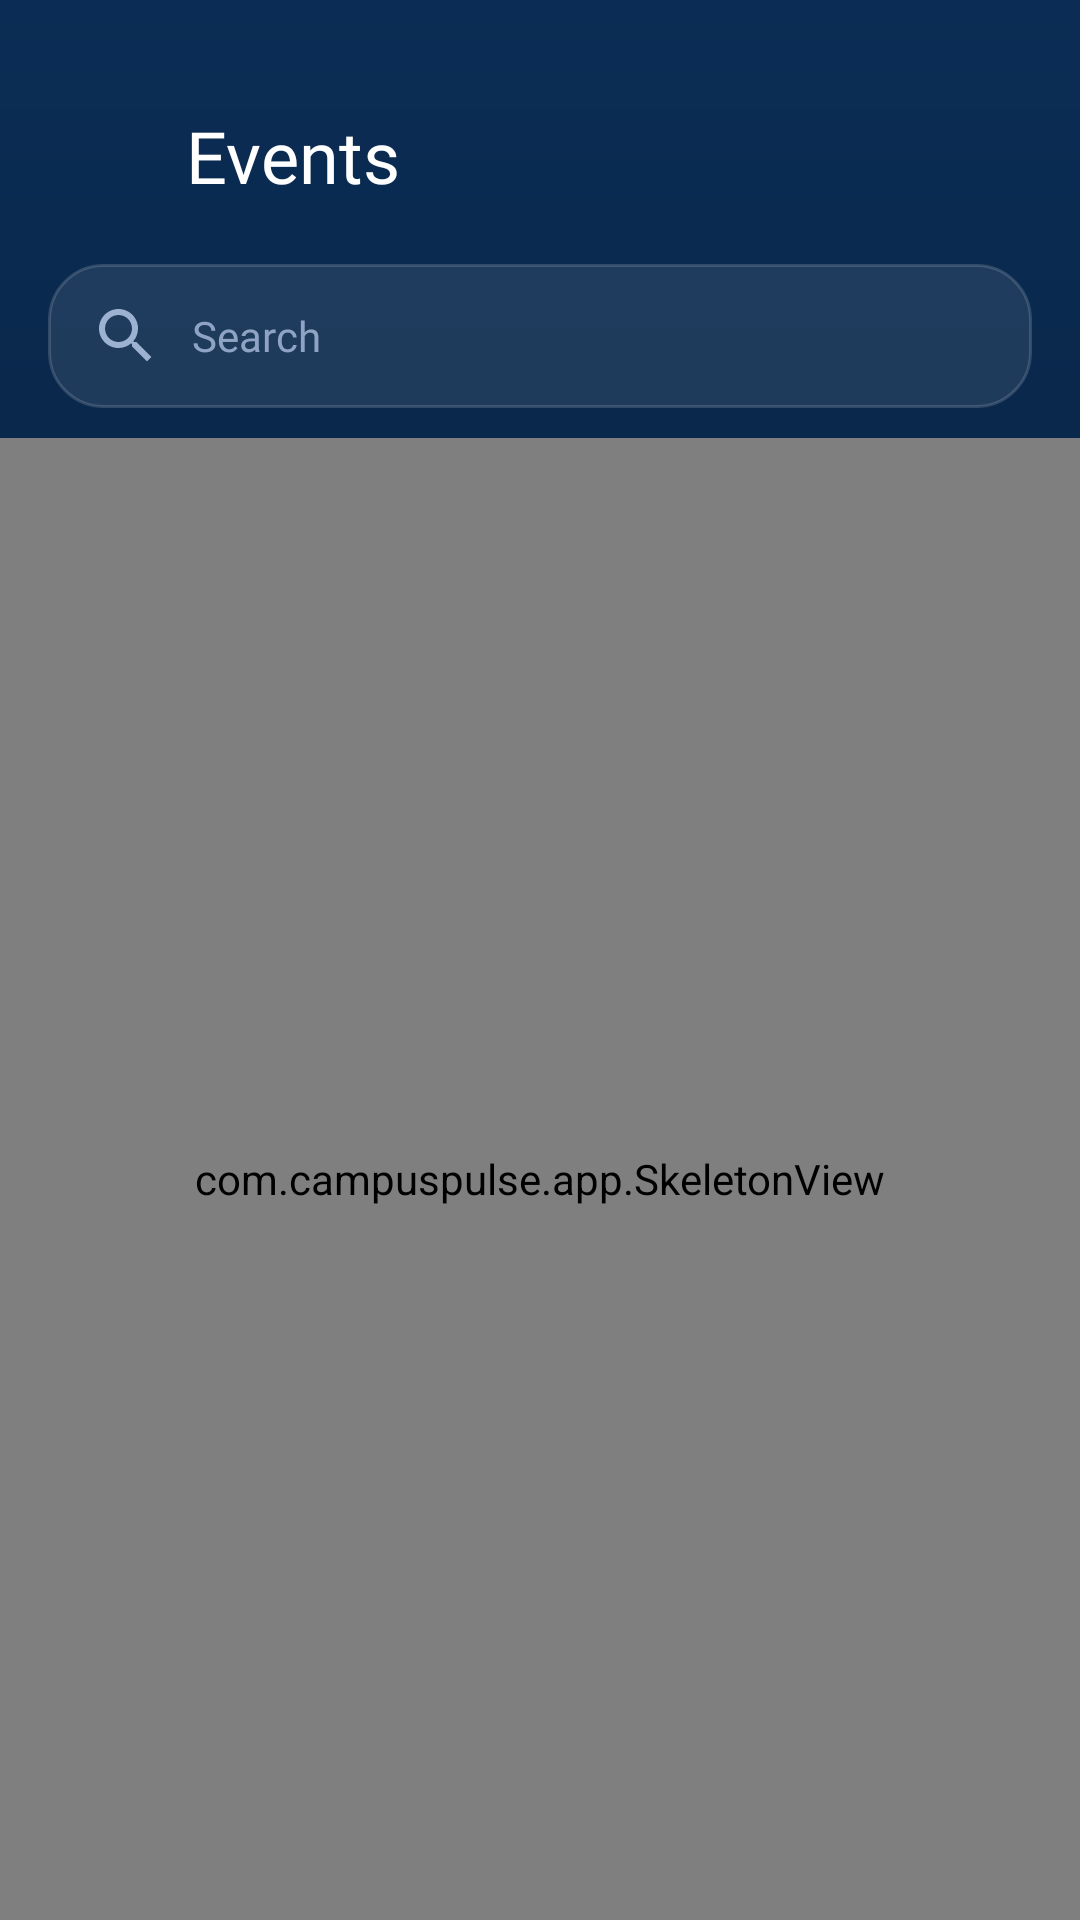

Layout XML and referenced resources for this Android screen:
<!-- AndroidManifest.xml: application theme Theme.CampusPulse -->
<!-- res/layout/activity_events.xml -->
<?xml version="1.0" encoding="utf-8"?>
<FrameLayout
    xmlns:android="http://schemas.android.com/apk/res/android"
    xmlns:app="http://schemas.android.com/apk/res-auto"
    android:layout_width="match_parent"
    android:layout_height="match_parent"
    android:background="@drawable/bg_dashboard">

    <LinearLayout
        android:layout_width="match_parent"
        android:layout_height="match_parent"
        android:orientation="vertical">

        <LinearLayout
            android:layout_width="match_parent"
            android:layout_height="wrap_content"
            android:gravity="center_vertical"
            android:orientation="horizontal"
            android:paddingStart="10dp"
            android:paddingTop="28dp"
            android:paddingEnd="20dp"
            android:paddingBottom="8dp">

            <ImageView
                android:id="@+id/btnBack"
                android:layout_width="48dp"
                android:layout_height="48dp"
                android:background="?attr/selectableItemBackgroundBorderless"
                android:contentDescription="Back"
                android:padding="10dp"
                android:src="@drawable/ic_back" />

            <TextView
                android:layout_width="0dp"
                android:layout_height="wrap_content"
                android:layout_marginStart="4dp"
                android:layout_weight="1"
                android:fontFamily="@font/poppins_bold"
                android:text="Events"
                android:textColor="#FFFFFF"
                android:textSize="24sp" />

            <TextView
                android:id="@+id/tvCount"
                android:layout_width="wrap_content"
                android:layout_height="wrap_content"
                android:fontFamily="@font/poppins_regular"
                android:textColor="#9DB2D1"
                android:textSize="13sp" />
        </LinearLayout>
        <EditText
            android:id="@+id/etSearch"
            android:layout_width="match_parent"
            android:layout_height="48dp"
            android:layout_marginStart="16dp"
            android:layout_marginTop="4dp"
            android:layout_marginEnd="16dp"
            android:layout_marginBottom="10dp"
            android:autofillHints="none"
            android:background="@drawable/bg_notice_item"
            android:drawableStart="@drawable/ic_search"
            android:drawablePadding="10dp"
            android:drawableTint="#9DB2D1"
            android:fontFamily="@font/poppins_regular"
            android:hint="Search"
            android:imeOptions="actionSearch"
            android:inputType="text"
            android:maxLines="1"
            android:paddingStart="14dp"
            android:paddingEnd="14dp"
            android:textColor="#FFFFFF"
            android:textColorHint="#8FA3C4"
            android:textSize="14sp" />

        <HorizontalScrollView
            android:layout_width="match_parent"
            android:layout_height="wrap_content"
            android:clipToPadding="false"
            android:paddingStart="16dp"
            android:paddingEnd="16dp"
            android:scrollbars="none">

            <LinearLayout
                android:id="@+id/chipRow"
                android:layout_width="wrap_content"
                android:layout_height="wrap_content"
                android:orientation="horizontal" />
        </HorizontalScrollView>

        <FrameLayout
            android:layout_width="match_parent"
            android:layout_height="0dp"
            android:layout_weight="1">

            <androidx.recyclerview.widget.RecyclerView
                android:id="@+id/rvEvents"
                android:layout_width="match_parent"
                android:layout_height="match_parent"
                android:clipToPadding="false"
                android:paddingStart="10dp"
                android:paddingTop="10dp"
                android:paddingEnd="10dp"
                android:paddingBottom="100dp" />

            <LinearLayout
                android:id="@+id/emptyState"
                android:layout_width="match_parent"
                android:layout_height="match_parent"
                android:gravity="center"
                android:orientation="vertical"
                android:visibility="gone">

                <ImageView
                    android:layout_width="64dp"
                    android:layout_height="64dp"
                    android:importantForAccessibility="no"
                    android:src="@drawable/ic_event"
                    app:tint="#4A5F85" />

                <TextView
                    android:id="@+id/tvEmptyTitle"
                    android:layout_width="wrap_content"
                    android:layout_height="wrap_content"
                    android:layout_marginTop="12dp"
                    android:fontFamily="@font/poppins_bold"
                    android:textColor="#FFFFFF"
                    android:textSize="18sp" />

                <TextView
                    android:id="@+id/tvEmptySub"
                    android:layout_width="wrap_content"
                    android:layout_height="wrap_content"
                    android:fontFamily="@font/poppins_regular"
                    android:gravity="center"
                    android:paddingStart="32dp"
                    android:paddingEnd="32dp"
                    android:textColor="#9DB2D1"
                    android:textSize="13sp" />
            </LinearLayout>

            <com.campuspulse.app.SkeletonView
                android:id="@+id/loading"
                android:layout_width="match_parent"
                android:layout_height="match_parent" />
        </FrameLayout>
    </LinearLayout>

    <com.google.android.material.floatingactionbutton.ExtendedFloatingActionButton
        android:id="@+id/fabAdd"
        android:layout_width="wrap_content"
        android:layout_height="wrap_content"
        android:layout_gravity="bottom|end"
        android:layout_margin="20dp"
        android:fontFamily="@font/poppins_bold"
        android:text="New event"
        android:textColor="#06201E"
        android:visibility="gone"
        app:backgroundTint="#F5B942"
        app:icon="@drawable/ic_add"
        app:iconTint="#06201E" />

</FrameLayout>
<!-- resources referenced by this layout -->
<resources>
  <!-- drawable bg_dashboard (drawable) -->
  <shape xmlns:android="http://schemas.android.com/apk/res/android">
      <gradient android:startColor="#0B2D55" android:centerColor="#08213F"
          android:endColor="#06142B" android:angle="270" />
  </shape>
  <!-- drawable bg_notice_item (drawable) -->
  <shape xmlns:android="http://schemas.android.com/apk/res/android">
      <solid android:color="#16FFFFFF" />
      <stroke android:width="1dp" android:color="#26FFFFFF" />
      <corners android:radius="18dp" />
  </shape>
  <!-- drawable ic_event (drawable) -->
  <vector xmlns:android="http://schemas.android.com/apk/res/android" android:height="24dp" android:tint="#FFFFFF" android:viewportHeight="960" android:viewportWidth="960" android:width="24dp">
        
      <path android:fillColor="@android:color/white" android:pathData="M509,691Q480,662 480,620Q480,578 509,549Q538,520 580,520Q622,520 651,549Q680,578 680,620Q680,662 651,691Q622,720 580,720Q538,720 509,691ZM200,880Q167,880 143.5,856.5Q120,833 120,800L120,240Q120,207 143.5,183.5Q167,160 200,160L240,160L240,80L320,80L320,160L640,160L640,80L720,80L720,160L760,160Q793,160 816.5,183.5Q840,207 840,240L840,800Q840,833 816.5,856.5Q793,880 760,880L200,880ZM200,800L760,800Q760,800 760,800Q760,800 760,800L760,400L200,400L200,800Q200,800 200,800Q200,800 200,800ZM200,320L760,320L760,240Q760,240 760,240Q760,240 760,240L200,240Q200,240 200,240Q200,240 200,240L200,320ZM200,320L200,240Q200,240 200,240Q200,240 200,240L200,240Q200,240 200,240Q200,240 200,240L200,320Z"/>
      
  </vector>
  <!-- drawable ic_search (drawable) -->
  <vector xmlns:android="http://schemas.android.com/apk/res/android"
      android:width="24dp" android:height="24dp"
      android:viewportWidth="24" android:viewportHeight="24">
      <path android:fillColor="#FFFFFF"
          android:pathData="M15.5,14h-0.79l-0.28,-0.27C15.41,12.59 16,11.11 16,9.5 16,5.91 13.09,3 9.5,3S3,5.91 3,9.5 5.91,16 9.5,16c1.61,0 3.09,-0.59 4.23,-1.57l0.27,0.28v0.79l5,4.99L20.49,19l-4.99,-5zM9.5,14C7.01,14 5,11.99 5,9.5S7.01,5 9.5,5 14,7.01 14,9.5 11.99,14 9.5,14z"/>
  </vector>
  <style name="Theme.CampusPulse" parent="Theme.Material3.DayNight.NoActionBar" />
</resources>
